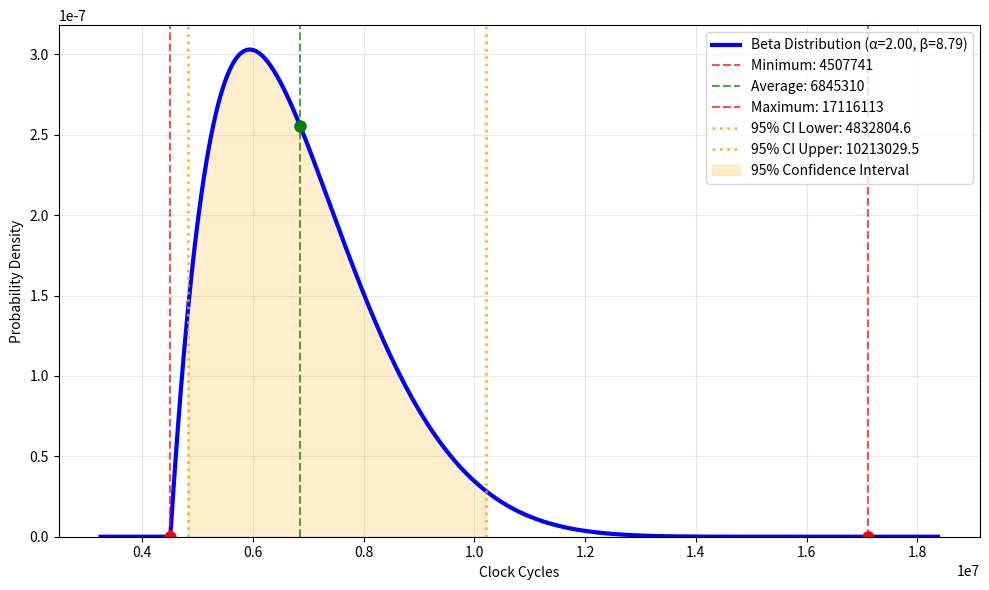

This chart was generated by the following Python code:
import numpy as np
import matplotlib.pyplot as plt
from scipy import stats

def create_beta_distribution(minimum, average, maximum):
    # Normalize the average to [0, 1] range
    range_val = maximum - minimum
    normalized_mean = (average - minimum) / range_val
    
    # For beta distribution, mean = alpha / (alpha + beta)
    # Assume a moderate variance that gives a nice bell shape
    # Variance for beta = (alpha * beta) / ((alpha + beta)^2 * (alpha + beta + 1))
    
    center_deviation = abs(normalized_mean - 0.5)
    
    if center_deviation < 0.1:  # Close to center - more symmetric
        # For symmetric-ish case
        alpha = beta = 3.0  # This gives a nice bell shape
        # Adjust based on actual mean
        if normalized_mean > 0.5:
            alpha = 3.0 + (normalized_mean - 0.5) * 4
            beta = 3.0
        else:
            alpha = 3.0
            beta = 3.0 + (0.5 - normalized_mean) * 4
    else:
        # More skewed case
        if normalized_mean < 0.5:
            # Skewed right (peak on left)
            alpha = 2.0
            beta = 2.0 / normalized_mean - 2.0
        else:
            # Skewed left (peak on right)
            beta = 2.0
            alpha = 2.0 / (1 - normalized_mean) - 2.0
    
    # Ensure parameters are positive
    alpha = max(alpha, 0.5)
    beta = max(beta, 0.5)
    
    # Scale and location parameters to map [0,1] to [minimum, maximum]
    loc = minimum
    scale = range_val
    
    return alpha, beta, loc, scale

def create_normal_distribution(minimum, average, maximum):
    # Use the average as the mean
    mean = average

    dist_to_min = abs(mean - minimum)
    dist_to_max = abs(mean - maximum)
    max_distance = max(dist_to_min, dist_to_max)
    
    # Set standard deviation so that the furthest point is ~4 sigma away
    std_dev = max_distance / 4.0
    
    return mean, std_dev

def calculate_confidence_interval(minimum, average, maximum, confidence_level=0.97, distribution_type='beta'):
    alpha_level = (1 - confidence_level) / 2  # For two-tailed interval
    
    if distribution_type == 'beta':
        alpha, beta_param, loc, scale = create_beta_distribution(minimum, average, maximum)
        lower_bound = stats.beta.ppf(alpha_level, alpha, beta_param, loc=loc, scale=scale)
        upper_bound = stats.beta.ppf(1 - alpha_level, alpha, beta_param, loc=loc, scale=scale)
    else:  # normal or truncated
        mean, std_dev = create_normal_distribution(minimum, average, maximum)
        if distribution_type == 'truncated':
            # For truncated normal, we need to account for the truncation
            # Use the truncated normal distribution from scipy
            a, b = (minimum - mean) / std_dev, (maximum - mean) / std_dev
            lower_bound = stats.truncnorm.ppf(alpha_level, a, b, loc=mean, scale=std_dev)
            upper_bound = stats.truncnorm.ppf(1 - alpha_level, a, b, loc=mean, scale=std_dev)
        else:
            # Regular normal distribution
            lower_bound = stats.norm.ppf(alpha_level, mean, std_dev)
            upper_bound = stats.norm.ppf(1 - alpha_level, mean, std_dev)
    
    return lower_bound, upper_bound

def create_truncated_normal_distribution(minimum, average, maximum, x):
    mean, std_dev = create_normal_distribution(minimum, average, maximum)
    
    # Create normal distribution
    y = stats.norm.pdf(x, mean, std_dev)
    
    # Truncate: set to 0 outside [minimum, maximum]
    y = np.where((x >= minimum) & (x <= maximum), y, 0)
    
    # Normalize so the area under the curve is 1
    if np.trapezoid(y, x) > 0:
        y = y / np.trapezoid(y, x)
    
    return y

def plot_distribution(minimum, average, maximum, num_points=1000, distribution_type='beta'):
    # Generate x values for plotting
    x_range = maximum - minimum
    x_start = minimum - 0.1 * x_range  # Extend slightly beyond the range
    x_end = maximum + 0.1 * x_range
    x = np.linspace(x_start, x_end, num_points)
    
    # Generate distribution based on type
    if distribution_type == 'beta':
        alpha, beta_param, loc, scale = create_beta_distribution(minimum, average, maximum)
        y = stats.beta.pdf(x, alpha, beta_param, loc=loc, scale=scale)
        # Set values outside [minimum, maximum] to 0
        y = np.where((x >= minimum) & (x <= maximum), y, 0)
        dist_type = f"Beta Distribution (α={alpha:.2f}, β={beta_param:.2f})"
    elif distribution_type == 'truncated':
        y = create_truncated_normal_distribution(minimum, average, maximum, x)
        dist_type = "Truncated Normal"
    else:  # normal
        mean, std_dev = create_normal_distribution(minimum, average, maximum)
        y = stats.norm.pdf(x, mean, std_dev)
        dist_type = f"Normal Distribution (μ={mean:.2f}, σ={std_dev:.2f})"
    
    # Create the plot
    plt.figure(figsize=(10, 6))
    
    # Plot the theoretical distribution
    plt.plot(x, y, 'b-', linewidth=3, label=dist_type)
    
    # Mark the three input points
    plt.axvline(minimum, color='red', linestyle='--', alpha=0.7, label=f'Minimum: {minimum}')
    plt.axvline(average, color='green', linestyle='--', alpha=0.7, label=f'Average: {average}')
    plt.axvline(maximum, color='red', linestyle='--', alpha=0.7, label=f'Maximum: {maximum}')
    
    # Add markers for the three points on the curve (without labels)
    # Find the y-values at the input points
    min_idx = np.argmin(np.abs(x - minimum))
    avg_idx = np.argmin(np.abs(x - average))
    max_idx = np.argmin(np.abs(x - maximum))
    
    min_y = y[min_idx] if min_idx < len(y) else 0
    avg_y = y[avg_idx] if avg_idx < len(y) else 0
    max_y = y[max_idx] if max_idx < len(y) else 0
    
    # Plot points without adding them to legend
    plt.plot(minimum, min_y, 'ro', markersize=8)
    plt.plot(average, avg_y, 'go', markersize=8)
    plt.plot(maximum, max_y, 'ro', markersize=8)
    
    # Calculate and show 95% confidence interval
    ci_lower, ci_upper = calculate_confidence_interval(minimum, average, maximum, 0.95, distribution_type)
    plt.axvline(ci_lower, color='orange', linestyle=':', alpha=0.8, linewidth=2, label=f'95% CI Lower: {ci_lower:.1f}')
    plt.axvline(ci_upper, color='orange', linestyle=':', alpha=0.8, linewidth=2, label=f'95% CI Upper: {ci_upper:.1f}')
    
    # Fill the area between the confidence interval bounds
    x_ci = x[(x >= ci_lower) & (x <= ci_upper)]
    y_ci = y[(x >= ci_lower) & (x <= ci_upper)]
    if len(x_ci) > 0:
        plt.fill_between(x_ci, y_ci, alpha=0.2, color='orange', label='95% Confidence Interval')
    
    # Formatting
    plt.xlabel('Clock Cycles')
    plt.ylabel('Probability Density')
    
    # Explicitly cut off the graph at y=0
    current_ylim = plt.ylim()
    plt.ylim(0, current_ylim[1])
    
    plt.legend()
    plt.grid(True, alpha=0.3)
    plt.tight_layout()
    
    # Print statistics
    print(f"Distribution Parameters:")
    if distribution_type == 'beta':
        alpha, beta_param, loc, scale = create_beta_distribution(minimum, average, maximum)
        print(f"Alpha (α): {alpha:.4f}")
        print(f"Beta (β): {beta_param:.4f}")
        print(f"Location: {loc:.4f}")
        print(f"Scale: {scale:.4f}")
        # Calculate actual mean and std of the beta distribution
        actual_mean = loc + scale * alpha / (alpha + beta_param)
        actual_var = scale**2 * (alpha * beta_param) / ((alpha + beta_param)**2 * (alpha + beta_param + 1))
        print(f"Actual Mean: {actual_mean:.4f}")
        print(f"Actual Std: {np.sqrt(actual_var):.4f}")
    else:
        mean, std_dev = create_normal_distribution(minimum, average, maximum)
        print(f"Mean (μ): {mean:.4f}")
        print(f"Standard Deviation (σ): {std_dev:.4f}")
    
    print(f"\nInput Points:")
    print(f"Minimum: {minimum}")
    print(f"Average: {average}")
    print(f"Maximum: {maximum}")
    print(f"\nProbability densities at input points:")
    print(f"P(X={minimum}): {min_y:.6f}")
    print(f"P(X={average}): {avg_y:.6f}")
    print(f"P(X={maximum}): {max_y:.6f}")
    
    # Calculate and print confidence intervals
    ci_lower, ci_upper = calculate_confidence_interval(minimum, average, maximum, 0.95, distribution_type)
    ci_width = ci_upper - ci_lower
    ci_center = (ci_lower + ci_upper) / 2
    
    print(f"\n95% Confidence Interval:")
    print(f"Lower bound: {ci_lower:.2f}")
    print(f"Upper bound: {ci_upper:.2f}")
    print(f"Interval width: {ci_width:.2f}")
    print(f"Interval center: {ci_center:.2f}")
    print(f"95% of the probability mass lies between {ci_lower:.2f} and {ci_upper:.2f}")
    
    # Also calculate other common intervals
    ci_90_lower, ci_90_upper = calculate_confidence_interval(minimum, average, maximum, 0.90, distribution_type)
    ci_95_lower, ci_95_upper = calculate_confidence_interval(minimum, average, maximum, 0.95, distribution_type)
    ci_99_lower, ci_99_upper = calculate_confidence_interval(minimum, average, maximum, 0.99, distribution_type)
    
    print(f"\nOther Confidence Intervals:")
    print(f"90% CI: [{ci_90_lower:.2f}, {ci_90_upper:.2f}] (width: {ci_90_upper-ci_90_lower:.2f})")
    print(f"95% CI: [{ci_lower:.2f}, {ci_upper:.2f}] (width: {ci_width:.2f})")
    ci_97_lower, ci_97_upper = calculate_confidence_interval(minimum, average, maximum, 0.97, distribution_type)
    print(f"97% CI: [{ci_97_lower:.2f}, {ci_97_upper:.2f}] (width: {ci_97_upper-ci_97_lower:.2f})")
    print(f"99% CI: [{ci_99_lower:.2f}, {ci_99_upper:.2f}] (width: {ci_99_upper-ci_99_lower:.2f})")
    
    plt.show()
    
    return x, y

def generate_samples(minimum, average, maximum, num_samples=1000, distribution_type='beta'):
    if distribution_type == 'beta':
        alpha, beta_param, loc, scale = create_beta_distribution(minimum, average, maximum)
        samples = stats.beta.rvs(alpha, beta_param, loc=loc, scale=scale, size=num_samples)
    else:
        mean, std_dev = create_normal_distribution(minimum, average, maximum)
        samples = np.random.normal(mean, std_dev, num_samples)
        if distribution_type == 'truncated':
            # Keep only samples within bounds
            samples = samples[(samples >= minimum) & (samples <= maximum)]
            # If we dont have enough samples, generate more
            while len(samples) < num_samples:
                additional = np.random.normal(mean, std_dev, num_samples - len(samples))
                valid_additional = additional[(additional >= minimum) & (additional <= maximum)]
                samples = np.concatenate([samples, valid_additional])
            samples = samples[:num_samples]  # Trim to exact size
    
    return samples

if __name__ == "__main__":
    min_val = 4507741
    avg_val = 6845310
    max_val = 17116113
    
    print("Creating normal distribution from three points:")
    print(f"Minimum: {min_val}")
    print(f"Average: {avg_val}")
    print(f"Maximum: {max_val}")
    print("-" * 40)
    
    # Generate some sample data first
    print(f"\nGenerating 1000 random samples...")
    samples = generate_samples(min_val, avg_val, max_val, 1000, distribution_type='beta')
    print(f"Sample statistics:")
    print(f"Sample mean: {np.mean(samples):.4f}")
    print(f"Sample std: {np.std(samples, ddof=1):.4f}")
    print(f"Sample min: {np.min(samples):.4f}")
    print(f"Sample max: {np.max(samples):.4f}")
    
    # Calculate empirical 95% confidence interval from samples
    sample_ci_lower = np.percentile(samples, 2.5)  # 2.5th percentile for 95% CI
    sample_ci_upper = np.percentile(samples, 97.5)  # 97.5th percentile for 95% CI
    print(f"\nEmpirical 95% CI from samples:")
    print(f"Sample CI: [{sample_ci_lower:.2f}, {sample_ci_upper:.2f}]")
    
    # Plot the distribution
    x, y = plot_distribution(min_val, avg_val, max_val, distribution_type='beta')
